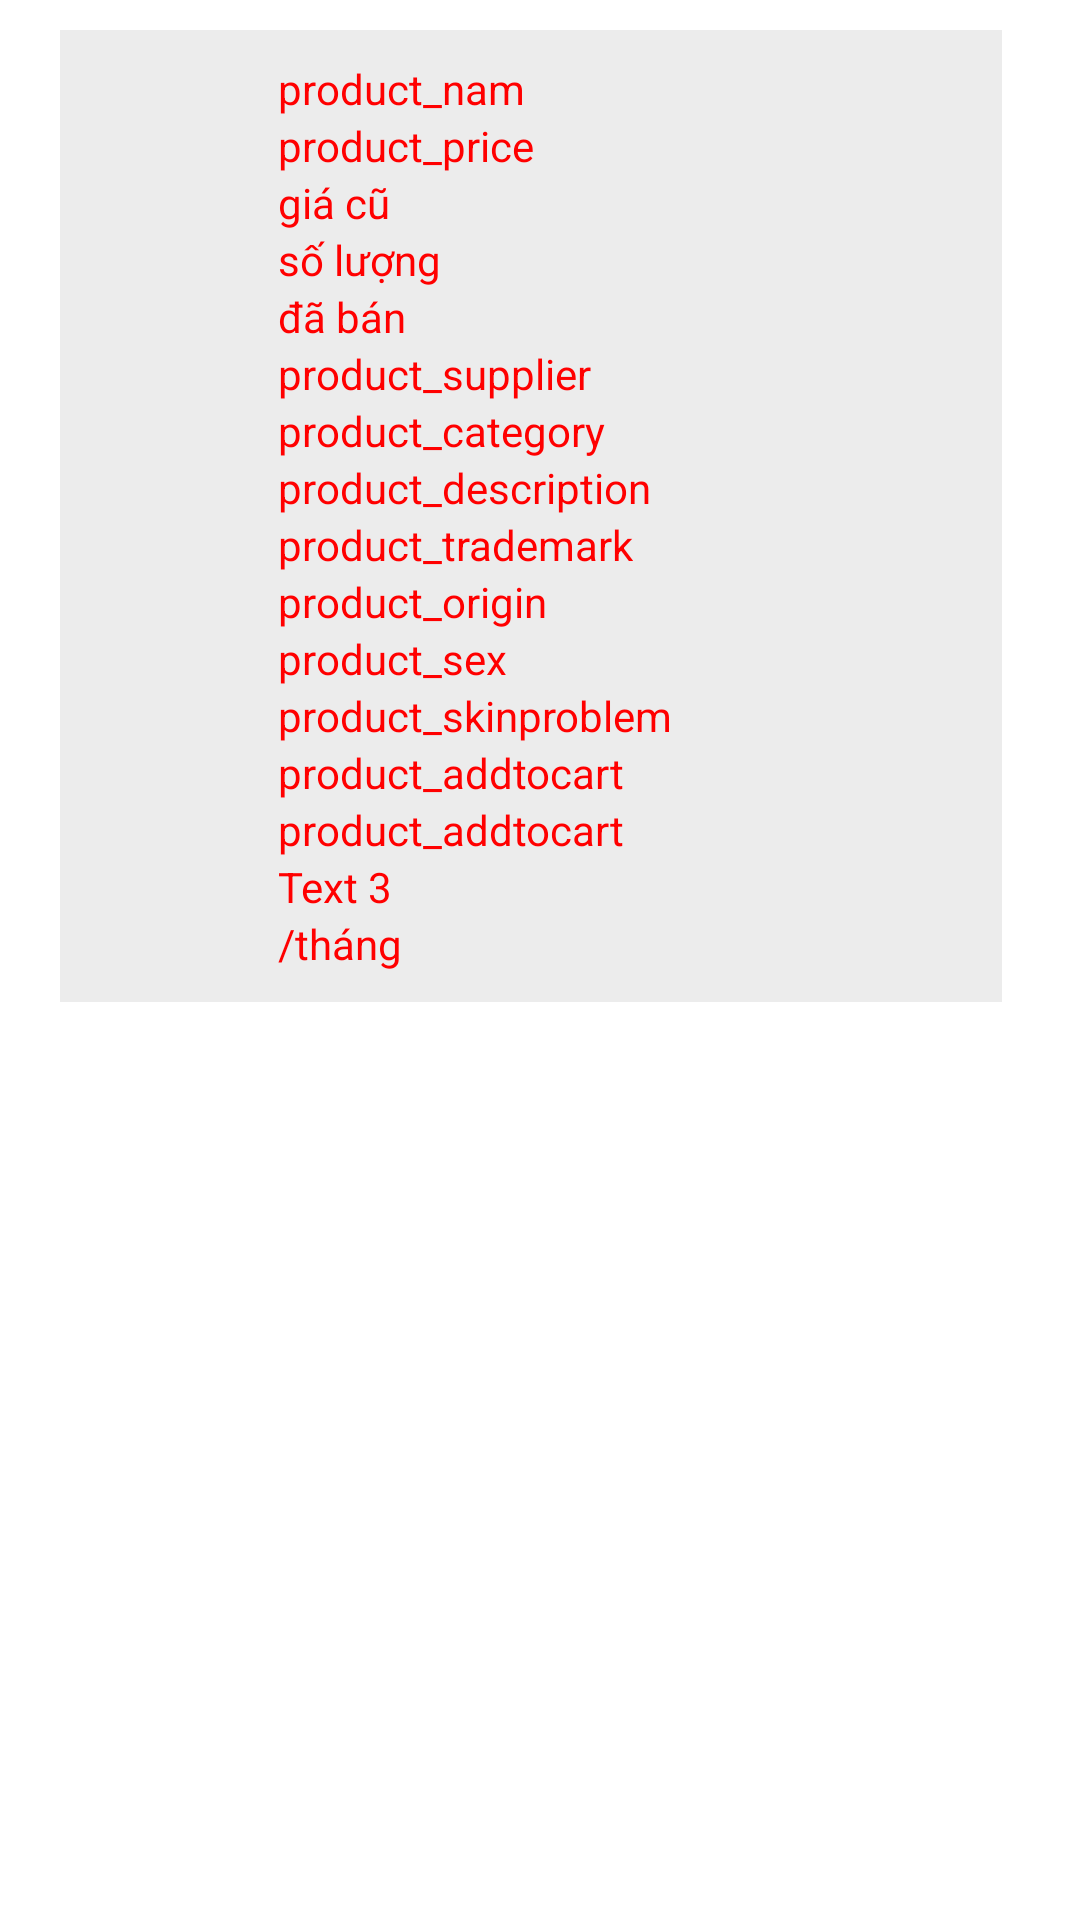

Write the Android layout XML for this screen, with the resource values it uses.
<!-- AndroidManifest.xml: application theme Theme.appfood -->
<!-- res/layout/product_item_full.xml -->
<?xml version="1.0" encoding="utf-8"?>
<LinearLayout xmlns:android="http://schemas.android.com/apk/res/android"
    xmlns:app="http://schemas.android.com/apk/res-auto"
    xmlns:tools="http://schemas.android.com/tools"
    android:layout_width="match_parent"
    android:layout_height="match_parent"
    android:orientation="vertical"

    android:paddingLeft="10dp"
    android:paddingRight="16dp"
    >

    <LinearLayout
        android:layout_width="match_parent"
        android:layout_height="wrap_content"
        android:orientation="horizontal"
        android:padding="10dp"
        android:weightSum="10">
        <LinearLayout
            android:layout_width="wrap_content"
            android:layout_height="match_parent"
            android:layout_weight="3"
            android:padding="10dp"
            android:background="#ECECEC"
            >


            <ImageView
                android:id="@+id/imageView"
                android:layout_width="match_parent"
                android:layout_height="match_parent" />

        </LinearLayout>

        <LinearLayout
            android:layout_width="wrap_content"
            android:layout_height="wrap_content"
            android:layout_weight="7"
            android:padding="10dp"
            android:background="#ECECEC"
            android:orientation="vertical">
            <TextView
                android:id="@+id/product_name"
                android:layout_width="wrap_content"
                android:layout_height="wrap_content"
                android:textColor="#FF0000"
                android:text="product_nam"/>
            <TextView
                android:id="@+id/product_price"
                android:layout_width="wrap_content"
                android:layout_height="wrap_content"
                android:textColor="#FF0000"
                android:text="product_price"/>
            <TextView
                android:id="@+id/product_priceold"
                android:layout_width="wrap_content"
                android:layout_height="wrap_content"
                android:textColor="#FF0000"
                android:text="giá cũ"/>
            <TextView
                android:id="@+id/product_quantity"
                android:layout_width="wrap_content"
                android:layout_height="wrap_content"
                android:textColor="#FF0000"
                android:text="số lượng"/>

            <TextView
                android:id="@+id/product_sold"
                android:layout_width="wrap_content"
                android:layout_height="wrap_content"
                android:textColor="#FF0000"
                android:text="đã bán"/>
            <TextView
                android:id="@+id/product_supplier"
                android:layout_width="wrap_content"
                android:layout_height="wrap_content"
                android:textColor="#FF0000"
                android:text="product_supplier"/>

            <TextView
                android:id="@+id/product_category"
                android:layout_width="wrap_content"
                android:layout_height="wrap_content"
                android:textColor="#FF0000"
                android:text="product_category"/>
            <TextView
                android:id="@+id/product_description"
                android:layout_width="wrap_content"
                android:layout_height="wrap_content"
                android:textColor="#FF0000"
                android:text="product_description"/>
            <TextView
                android:id="@+id/product_trademark"
                android:layout_width="wrap_content"
                android:layout_height="wrap_content"
                android:textColor="#FF0000"
                android:text="product_trademark"/>
            <TextView
                android:id="@+id/product_origin"
                android:layout_width="wrap_content"
                android:layout_height="wrap_content"
                android:textColor="#FF0000"
                android:text="product_origin"/>
            <TextView
                android:id="@+id/product_sex"
                android:layout_width="wrap_content"
                android:layout_height="wrap_content"
                android:textColor="#FF0000"
                android:text="product_sex"/>
            <TextView
                android:id="@+id/product_skinproblem"
                android:layout_width="wrap_content"
                android:layout_height="wrap_content"
                android:textColor="#FF0000"
                android:text="product_skinproblem"/>

            <TextView
                android:id="@+id/product_addtocart"
                android:layout_width="wrap_content"
                android:layout_height="wrap_content"
                android:textColor="#FF0000"
                android:text="product_addtocart"/>
            <TextView
                android:id="@+id/product_addtofavorite"
                android:layout_width="wrap_content"
                android:layout_height="wrap_content"
                android:textColor="#FF0000"
                android:text="product_addtocart"/>

            <TextView
                android:id="@+id/product_share"
                android:layout_width="wrap_content"
                android:layout_height="wrap_content"
                android:textColor="#FF0000"
                android:text="Text 3" />

            <TextView
                android:id="@+id/product_rain"
                android:layout_width="wrap_content"
                android:layout_height="wrap_content"
                android:textColor="#FF0000"
                android:text="/tháng"/>

        </LinearLayout>


    </LinearLayout>



</LinearLayout>
<!-- resources referenced by this layout -->
<resources>
  <style name="Theme.appfood" parent="Theme.MaterialComponents.DayNight.NoActionBar">
          
          <item name="colorPrimary">#ff5e00</item>
          <item name="colorPrimaryVariant">#ff5e00</item>
          <item name="colorOnPrimary">@color/white</item>
          
          <item name="colorSecondary">@color/teal_200</item>
          <item name="colorSecondaryVariant">@color/primary</item>
          <item name="colorOnSecondary">@color/black</item>
          
          <item name="android:statusBarColor">?attr/colorPrimaryVariant</item>
          
      </style>
  <color name="white">#FFFFFFFF</color>
  <color name="teal_200">#FF03DAC5</color>
  <color name="primary">#ff5e00</color>
  <color name="black">#FF000000</color>
</resources>
